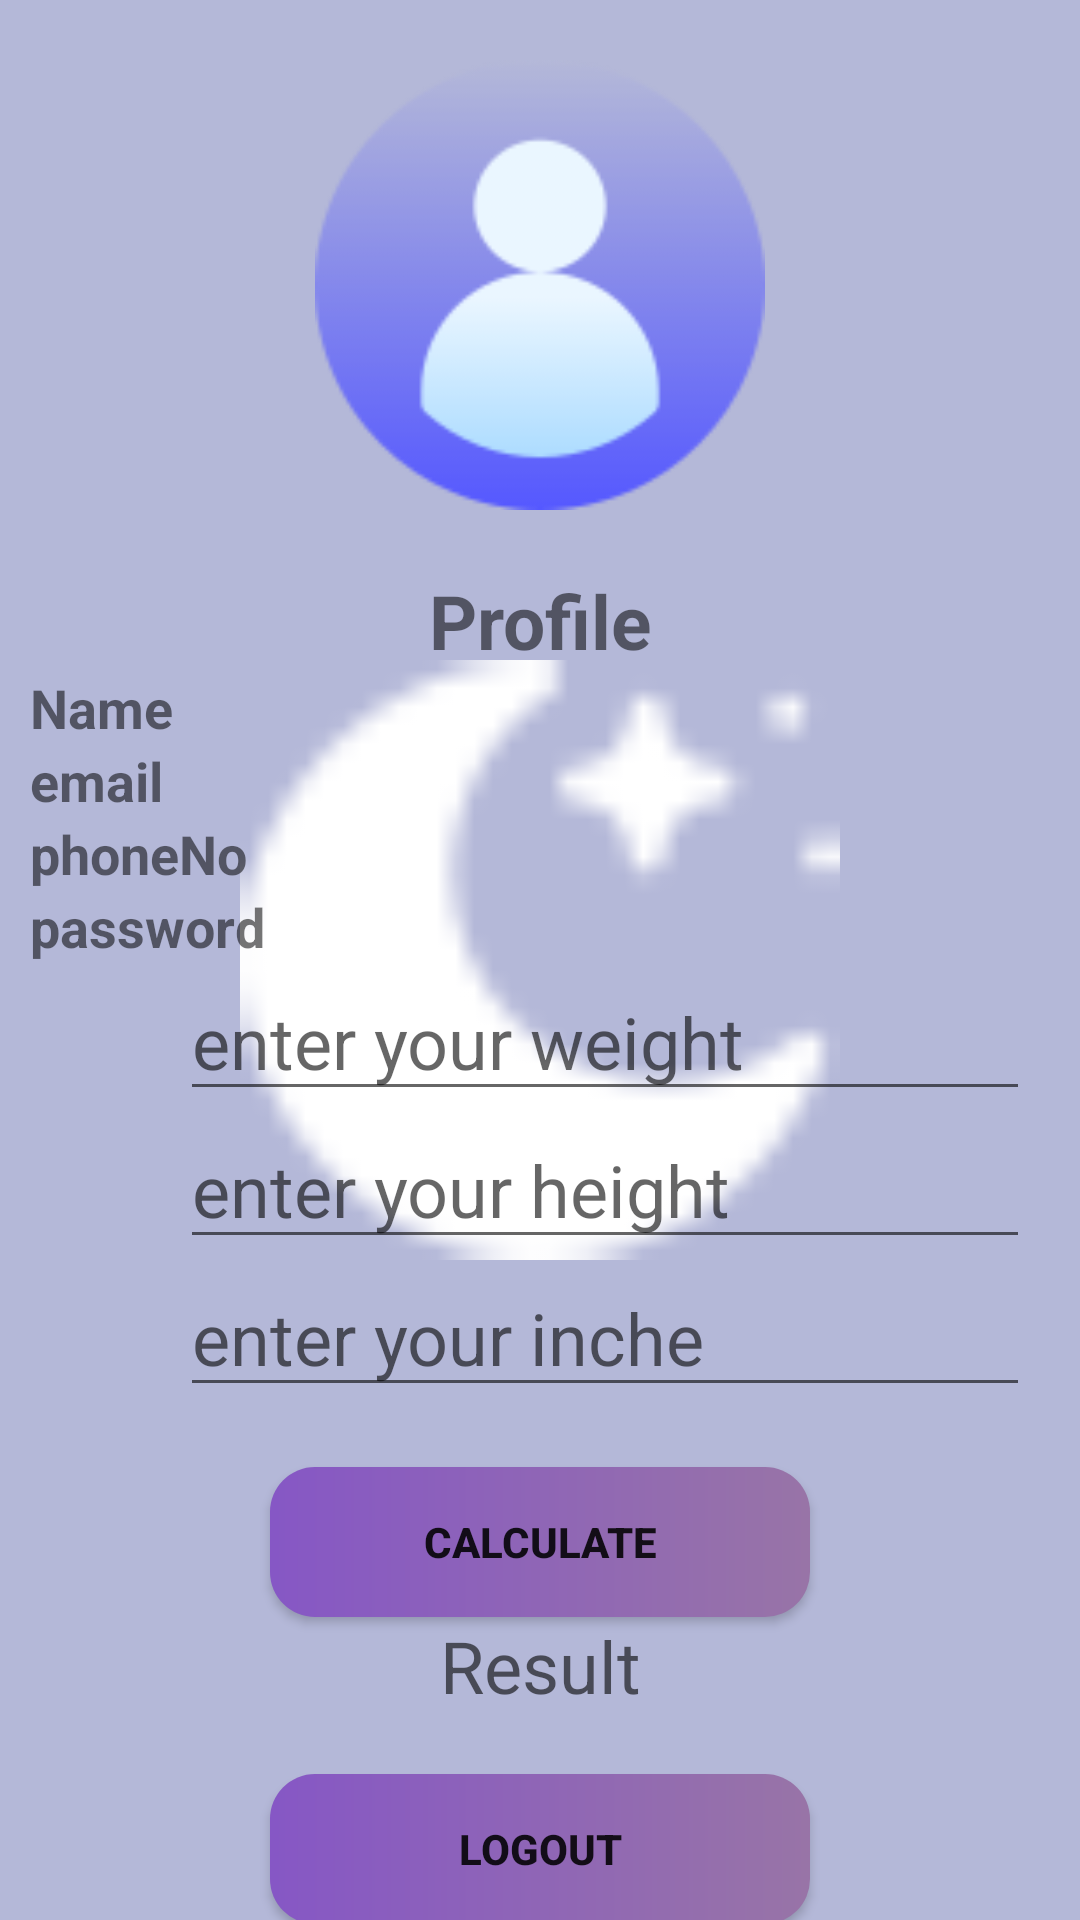

Android layout source for this screen:
<!-- AndroidManifest.xml: application theme splash_screeen -->
<!-- res/layout/activity_profile_screen.xml -->
<?xml version="1.0" encoding="utf-8"?>
<LinearLayout xmlns:android="http://schemas.android.com/apk/res/android"
    xmlns:app="http://schemas.android.com/apk/res-auto"
    xmlns:tools="http://schemas.android.com/tools"
    android:layout_width="match_parent"
    android:layout_height="match_parent"
    android:orientation="vertical"
    android:weightSum="3"
    tools:context=".ProfileScreen">
    <com.google.android.material.imageview.ShapeableImageView
        android:layout_width="150dp"
        android:layout_height="150dp"
        android:layout_gravity="center"
        android:layout_marginTop="20dp"
        android:src="@drawable/profile" />

<LinearLayout
    android:layout_width="match_parent"
    android:layout_height="wrap_content"
    android:orientation="vertical">
    <TextView
        android:id="@+id/tvProfile"
        android:layout_width="match_parent"
        android:layout_height="wrap_content"
        android:layout_marginTop="20dp"
        android:gravity="center"
        android:text="Profile"
        android:textSize="25sp"
        android:textStyle="bold" />

    <LinearLayout
        android:layout_width="match_parent"
        android:layout_height="wrap_content"
        android:orientation="vertical">




        <TextView
            android:id="@+id/nameprofile"
            android:layout_width="match_parent"
            android:layout_height="wrap_content"
            android:text="Name"
            android:layout_marginLeft="10dp"
            android:textSize="18sp"
            android:textStyle="bold" />
        <TextView
            android:id="@+id/emailProfile"
            android:layout_width="match_parent"
            android:layout_height="wrap_content"
            android:text="email"
            android:layout_marginLeft="10dp"
            android:textSize="18sp"
            android:textStyle="bold" />
        <TextView
            android:id="@+id/phoneProfile"
            android:layout_width="match_parent"
            android:layout_height="wrap_content"
            android:text="phoneNo"
            android:layout_marginLeft="10dp"
            android:textSize="18sp"
            android:textStyle="bold" />
        <TextView
            android:id="@+id/passwordProfile"
            android:layout_width="match_parent"
            android:layout_height="wrap_content"
            android:text="password"
            android:layout_marginLeft="10dp"
            android:textSize="18sp"
            android:textStyle="bold" />

    </LinearLayout>
    <EditText
        android:id="@+id/weightText"
        android:layout_width="wrap_content"
        android:layout_height="wrap_content"
        android:layout_marginLeft="60dp"

        android:ems="10"
        android:layout_weight="1"
        android:hint="enter your weight"
        android:inputType="number"
        android:textSize="24sp" />

    <EditText
        android:id="@+id/heightText"
        android:layout_width="wrap_content"
        android:layout_height="wrap_content"
        android:layout_marginLeft="60dp"

        android:ems="10"
        android:layout_weight="1"
        android:hint="enter your height"
        android:inputType="number"
        android:textSize="24sp" />
    <EditText
        android:id="@+id/incheText"
        android:layout_width="wrap_content"
        android:layout_height="wrap_content"
        android:layout_marginLeft="60dp"
        android:ems="10"
        android:hint="enter your inche"
        android:inputType="number"
        android:textSize="24sp" />

    <androidx.appcompat.widget.AppCompatButton
        android:id="@+id/calculate"
        android:layout_width="180dp"
        android:layout_height="50dp"
        android:layout_gravity="center"
        android:background="@drawable/button"
        android:text="calculate"
        android:layout_marginTop="20dp"
        android:textStyle="bold" />

   <TextView
       android:id="@+id/Result"
       android:layout_width="match_parent"
       android:layout_height="wrap_content"
       android:hint="Result"
       android:textSize="24sp"
       android:gravity="center"/>
</LinearLayout>

    <androidx.appcompat.widget.AppCompatButton
        android:id="@+id/logout"
        android:layout_width="180dp"
        android:layout_height="50dp"
        android:layout_gravity="center"
        android:background="@drawable/button"
        android:text="Logout"
        android:layout_marginTop="20dp"
        android:textStyle="bold" />

</LinearLayout>
<!-- resources referenced by this layout -->
<resources>
  <!-- drawable button (drawable) -->
  <?xml version="1.0" encoding="utf-8"?>
  <shape android:shape="rectangle" xmlns:android="http://schemas.android.com/apk/res/android">
      <gradient android:startColor="#8657c5" android:endColor="#9874a7" android:type="linear"/>
  
      <corners android:radius="15dp"/>
  </shape>
  <!-- drawable profile: png bitmap (drawable, 9240 bytes) -->
  <style name="splash_screeen" parent="Theme.MaterialComponents.Light.NoActionBar">
          <item name="android:windowBackground">@drawable/splashscreen</item>
      </style>
  <!-- drawable splashscreen (drawable) -->
  <?xml version="1.0" encoding="utf-8"?>
  <layer-list xmlns:android="http://schemas.android.com/apk/res/android">
  
      <item android:drawable="@color/color1"/>
      <item android:drawable="@drawable/moon" android:gravity="center"
          android:height="200dp" android:width="200dp"/>
  
  
  </layer-list>
  <color name="color1">#b4b8d8</color>
  <!-- drawable moon: png bitmap (drawable, 909 bytes) -->
</resources>
